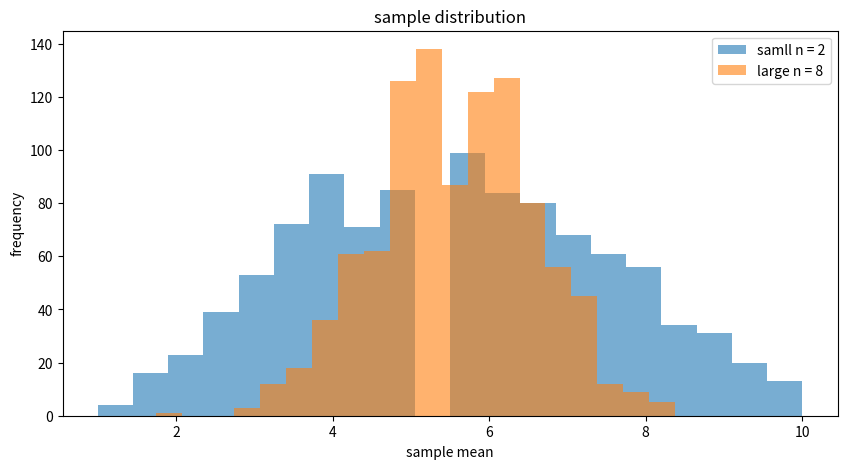

The matplotlib source for this figure:
import numpy as np
from matplotlib import pyplot as plt

# population
p = np.array([1,2,3,4,5,6,7,8,9,10])

# pretend to take these many samples
i_n = 1000

# size2
mean_s1 = []

for i in range(i_n):
    sample = np.random.choice(p,size=2,replace=True)
    sample_means = sample.mean()
    mean_s1.append(sample_means)

# size8
mean_s2 = []
for i in range(i_n):
    sample1 = np.random.choice(p,size=8,replace=True)
    m = sample1.mean()
    mean_s2.append(m)

print("n = 2 so std dev of means:",np.std(mean_s1))
print("n = 8 so std dev of means:",np.std(mean_s2))

plt.figure(figsize=(10,5))
plt.hist(mean_s1,bins=20,alpha=0.6,label="samll n = 2")
plt.hist(mean_s2,bins=20,alpha=0.6,label="large n = 8")
plt.xlabel("sample mean")
plt.ylabel("frequency")
plt.title("sample distribution")
plt.legend()
plt.show()
